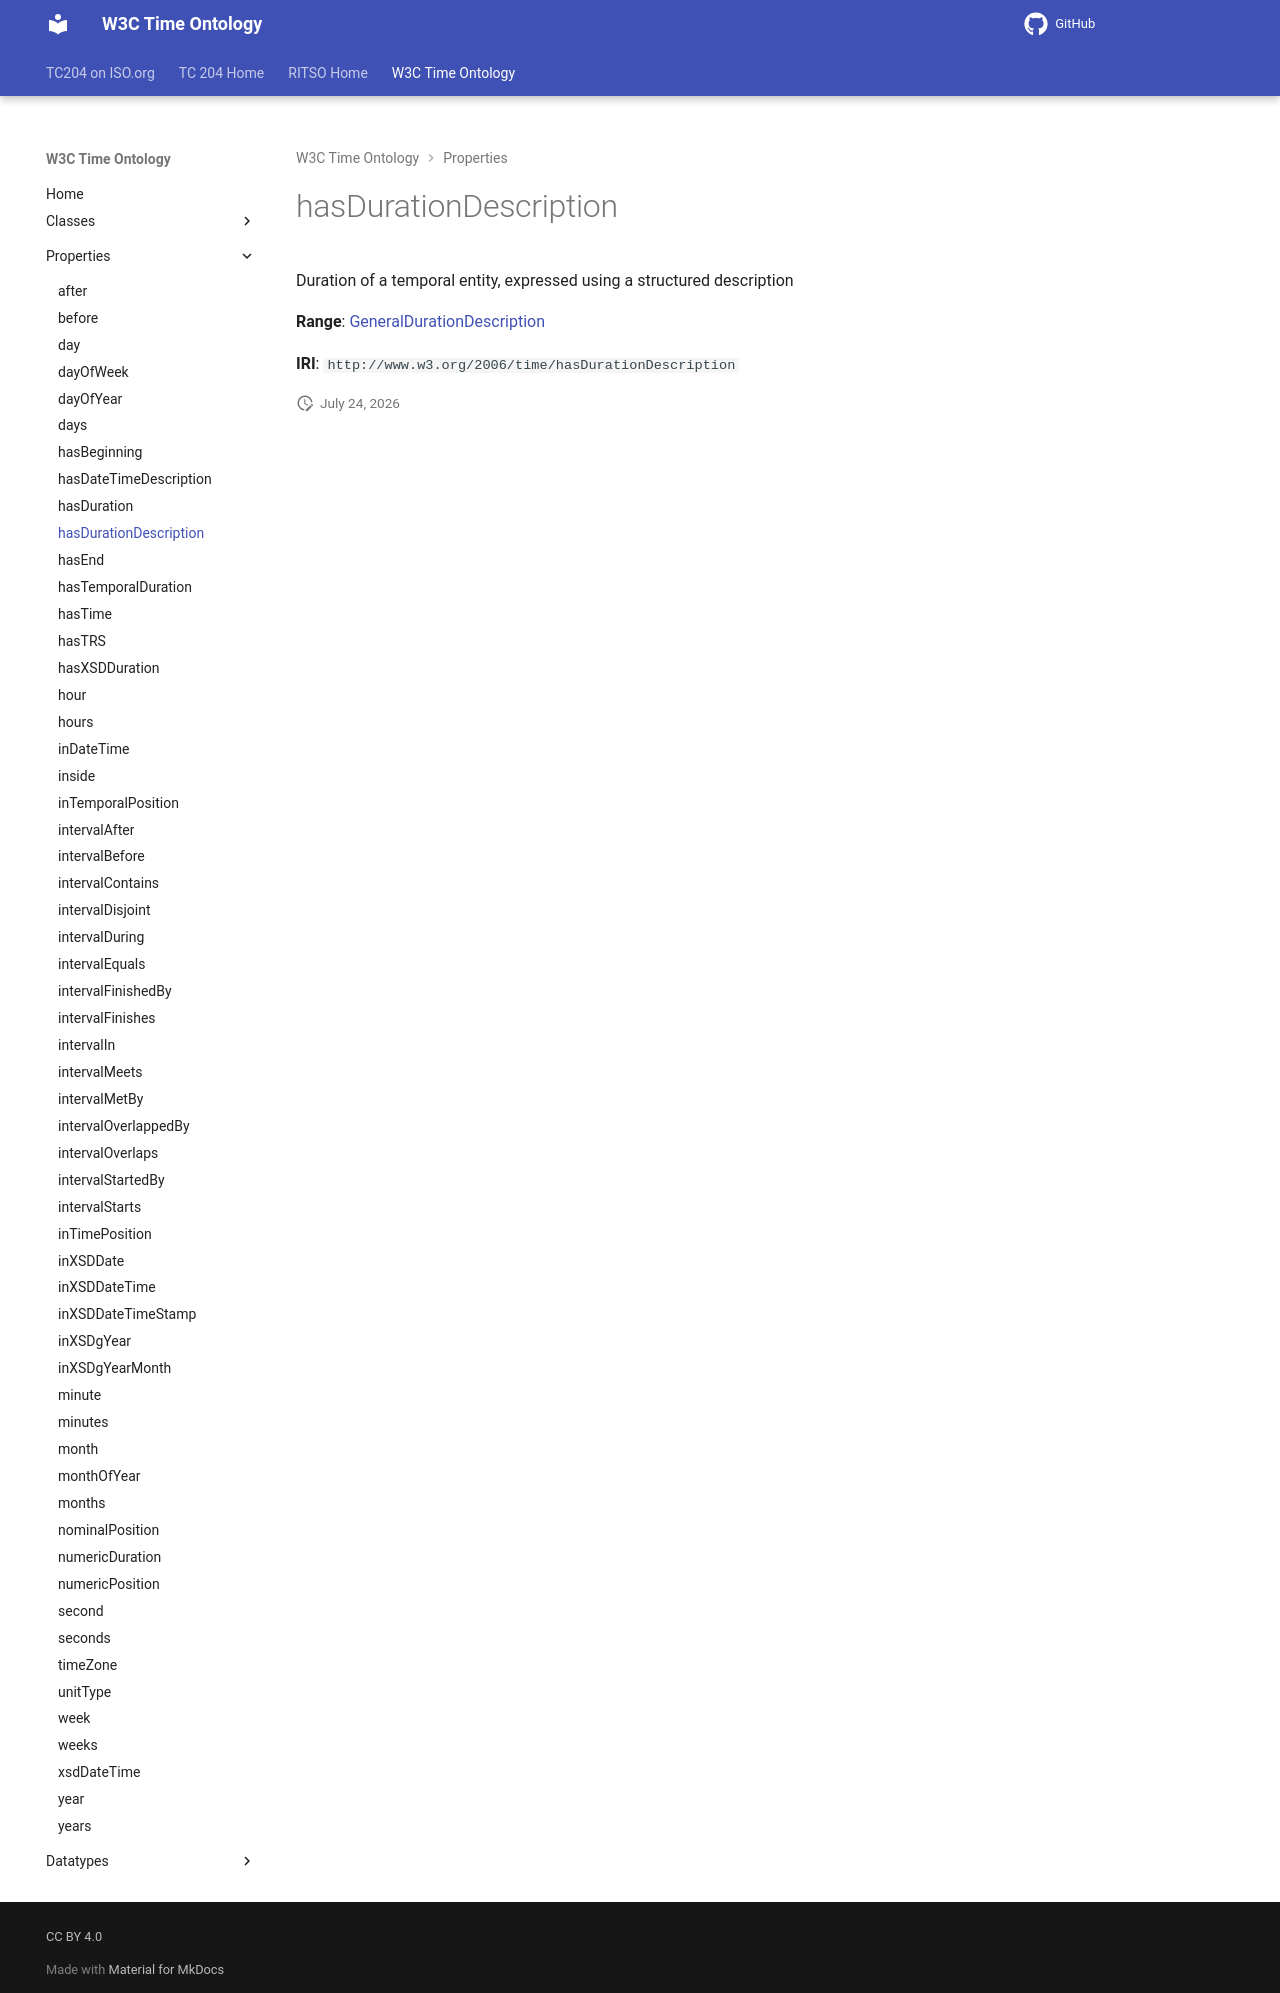

repository: ISO-TC204/ontology-import-time · page: 2026-07-24_15-42-09/properties/hasDurationDescription/index.html · generator: mkdocs

# hasDurationDescription

Duration of a temporal entity, expressed using a structured description

**Range**: [GeneralDurationDescription](../classes/GeneralDurationDescription.md)

**IRI**: `http://www.w3.org/2006/time/hasDurationDescription`
